Labelled photos from "1_Datos_PC", an image-classification folder in Warfar/MotherAI. The possible labels are: 01 placa madre, 99 fondo.

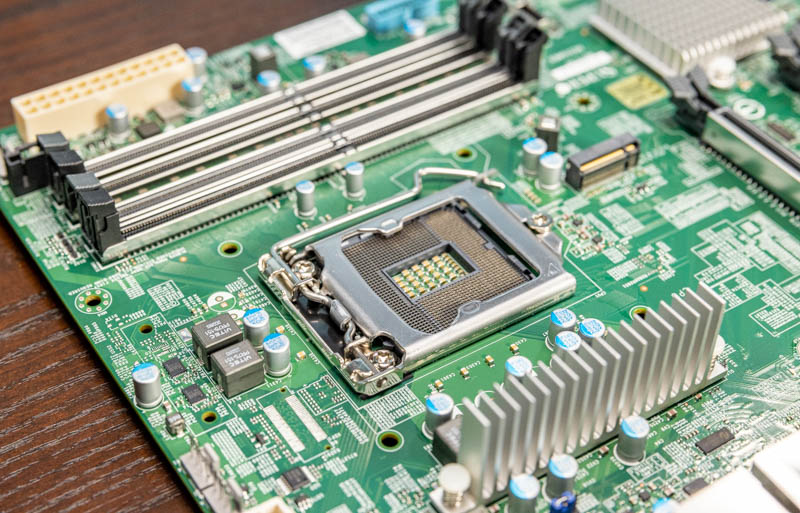
Label: 01 placa madre

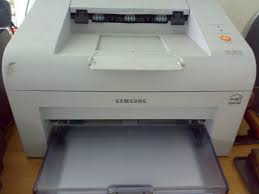
Label: 99 fondo

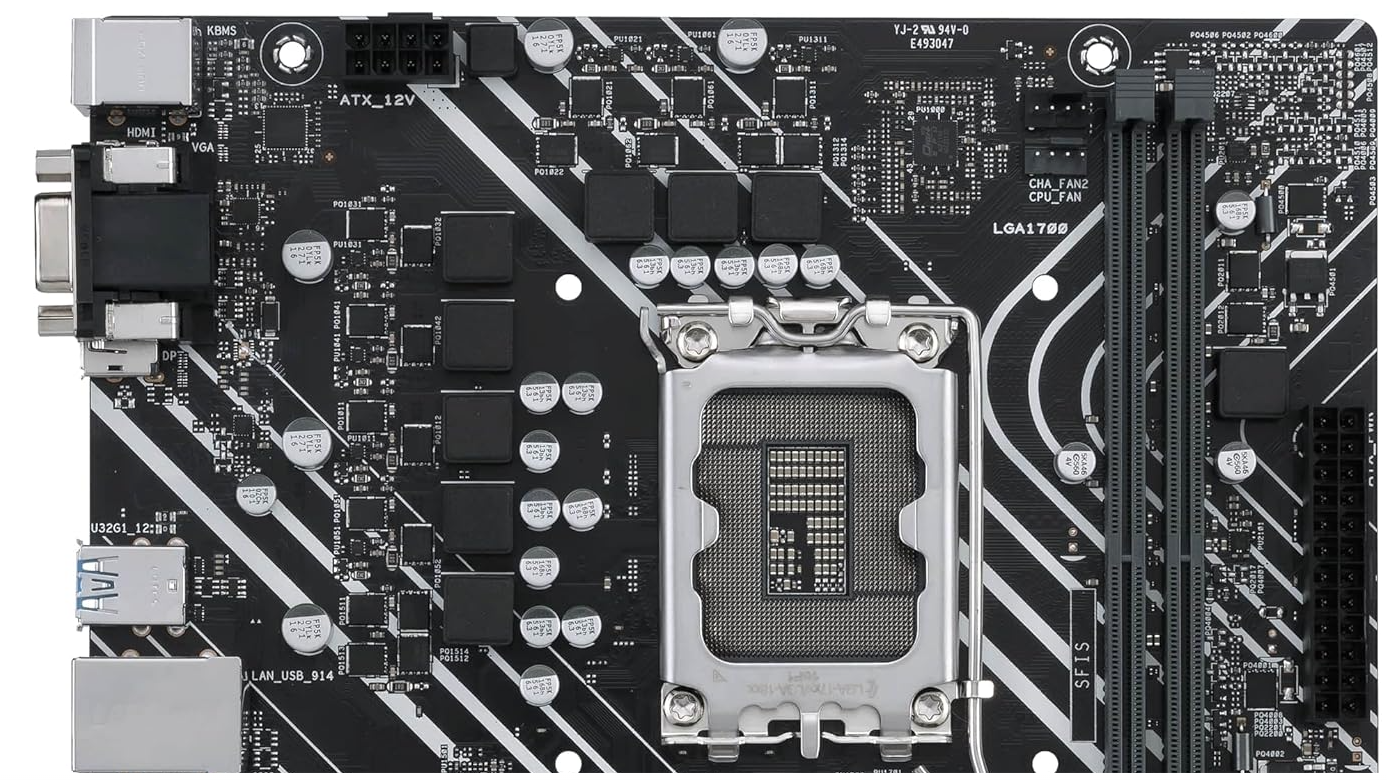
Label: 01 placa madre

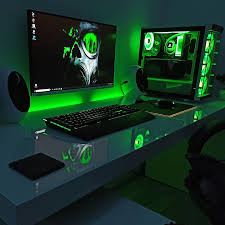
Label: 99 fondo

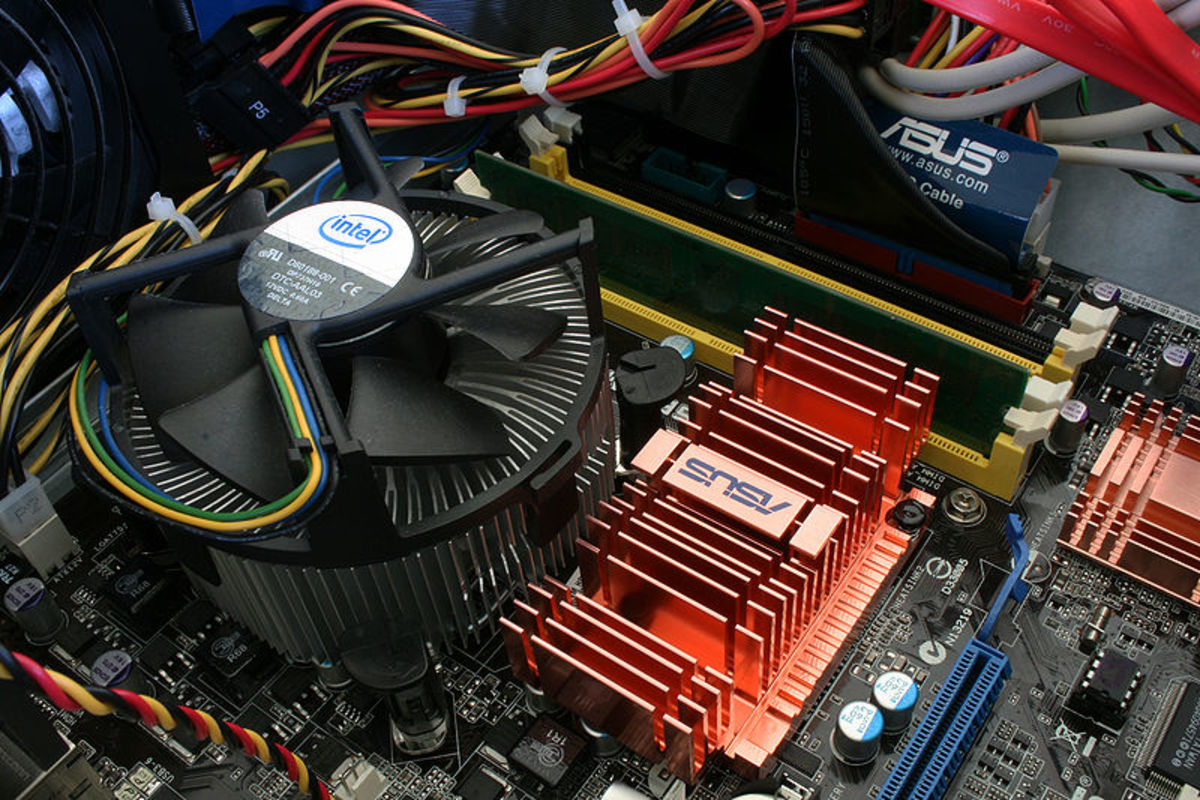
Label: 01 placa madre

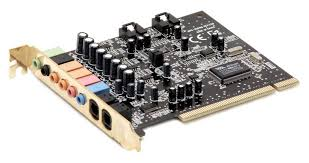
Label: 99 fondo
